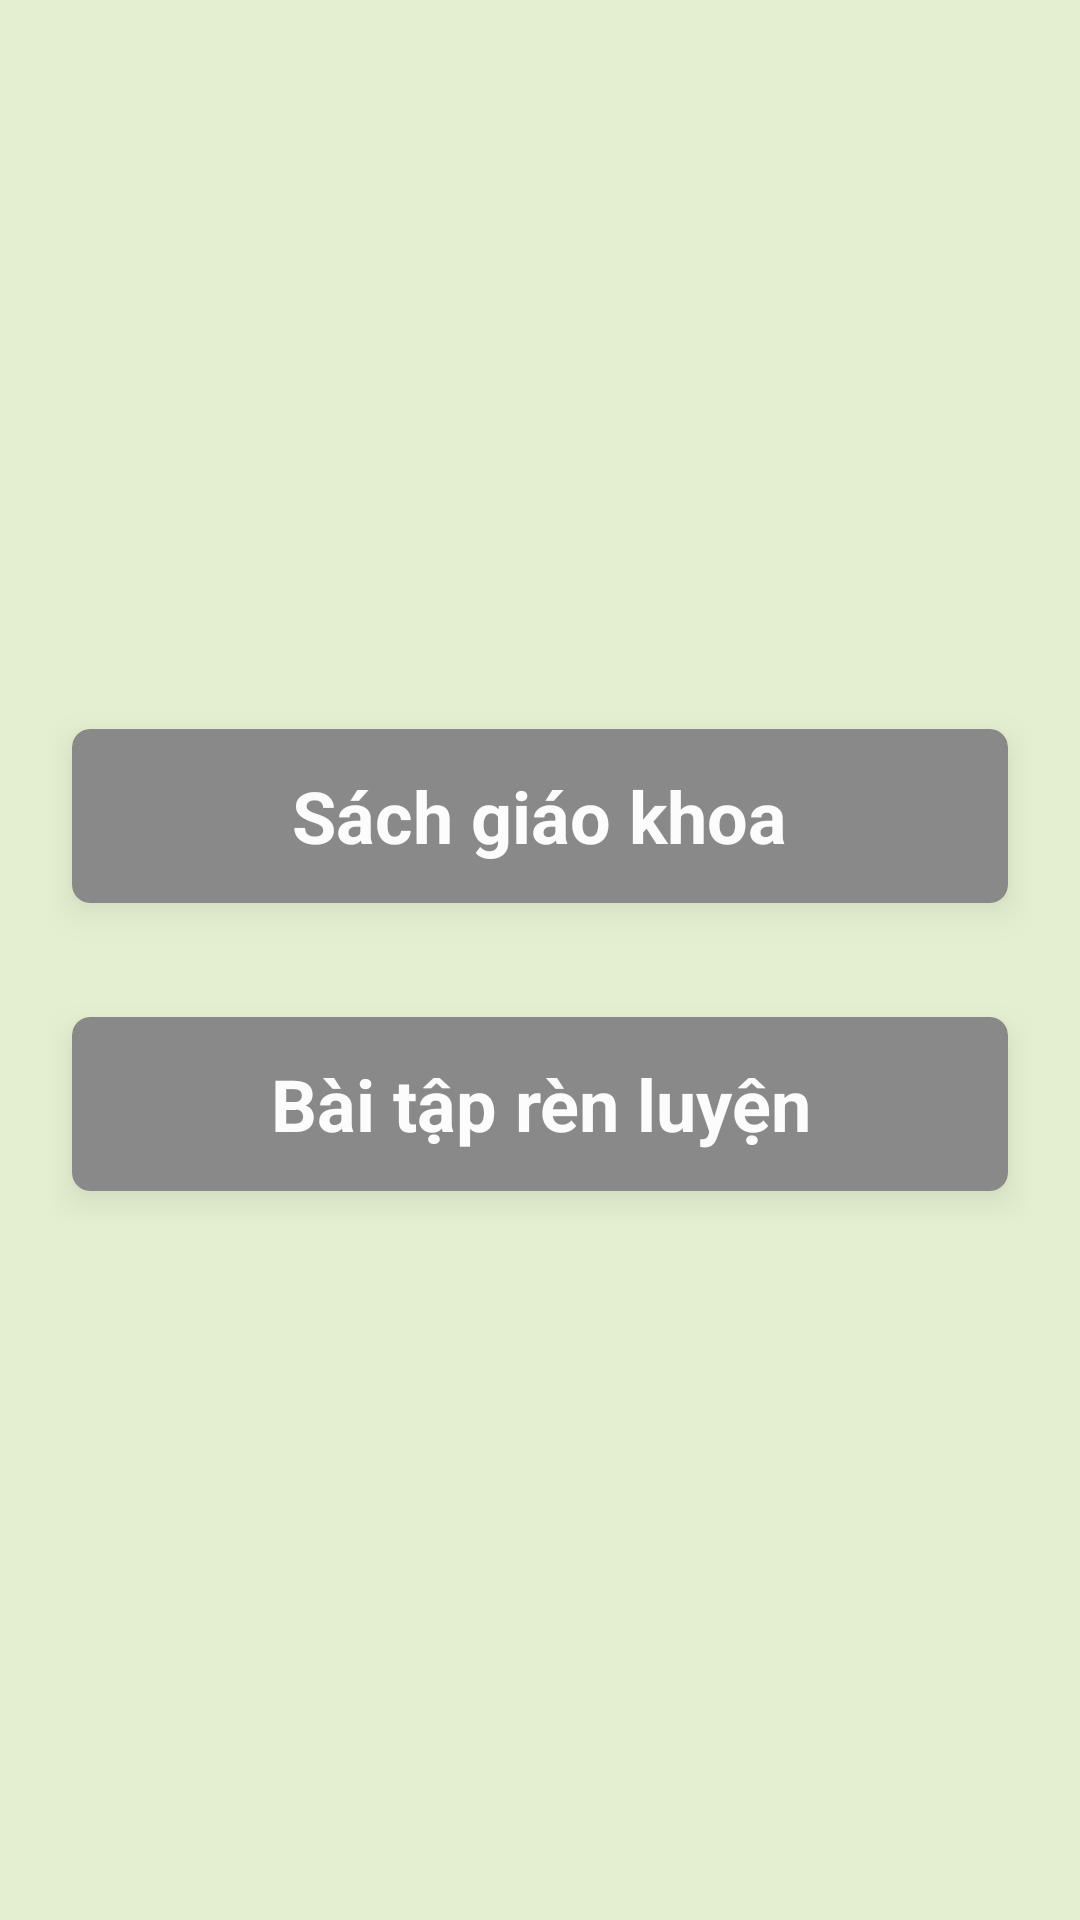

Reconstruct the res/layout file that produces this screen, plus the resources it refers to.
<!-- AndroidManifest.xml: application theme AppTheme -->
<!-- res/layout/activity_class_one.xml -->
<?xml version="1.0" encoding="utf-8"?>
<androidx.constraintlayout.widget.ConstraintLayout xmlns:android="http://schemas.android.com/apk/res/android"
    xmlns:app="http://schemas.android.com/apk/res-auto"
    xmlns:tools="http://schemas.android.com/tools"
    android:layout_width="match_parent"
    android:layout_height="match_parent"
    tools:context=".app_client.classone.ClassOneActivity">

    <ImageView
        android:layout_width="match_parent"
        android:layout_height="match_parent"
        android:scaleType="fitXY"
        android:src="@drawable/bg_class_one" />

    <FrameLayout

        android:layout_width="match_parent"
        android:layout_height="match_parent"
        android:alpha="0.45"
        android:background="#C7E39A"
        android:paddingStart="16dp"
        android:paddingEnd="16dp">

        <LinearLayout
            android:layout_width="match_parent"
            android:layout_height="wrap_content"
            android:layout_gravity="center"
            android:orientation="vertical">

            <androidx.cardview.widget.CardView
                android:id="@+id/cvSGK"
                android:layout_width="match_parent"
                android:layout_height="80dp"
                android:layout_gravity="center"
                android:background="?attr/selectableItemBackground"
                android:elevation="6dp"
                app:cardBackgroundColor="@android:color/black"
                app:cardCornerRadius="6dp"
                app:cardElevation="6dp"
                app:cardUseCompatPadding="true">

                <TextView
                    android:layout_width="wrap_content"
                    android:layout_height="wrap_content"
                    android:layout_gravity="center"
                    android:gravity="center"
                    android:text="Sách giáo khoa"
                    android:textColor="@android:color/white"
                    android:textSize="24sp"
                    android:textStyle="bold" />
            </androidx.cardview.widget.CardView>

            <androidx.cardview.widget.CardView
                android:id="@+id/cvExample"
                android:layout_width="match_parent"
                android:layout_height="80dp"
                android:layout_gravity="center"
                android:layout_marginTop="16dp"
                android:elevation="6dp"
                app:cardBackgroundColor="@android:color/black"
                app:cardCornerRadius="6dp"
                app:cardElevation="6dp"
                app:cardUseCompatPadding="true">

                <TextView
                    android:layout_width="wrap_content"
                    android:layout_height="wrap_content"
                    android:layout_gravity="center"
                    android:gravity="center"
                    android:text="Bài tập rèn luyện"
                    android:textColor="@android:color/white"
                    android:textSize="24sp"
                    android:textStyle="bold" />
            </androidx.cardview.widget.CardView>
        </LinearLayout>


    </FrameLayout>
</androidx.constraintlayout.widget.ConstraintLayout>
<!-- resources referenced by this layout -->
<resources>
  <style name="AppTheme" parent="Theme.AppCompat.Light.NoActionBar">
          
          <item name="colorPrimary">@color/colorPrimary</item>
          <item name="colorAccent">@color/colorAccent</item>
      </style>
  <color name="colorPrimary">#0973B9</color>
  <color name="colorAccent">#0973B9</color>
</resources>
